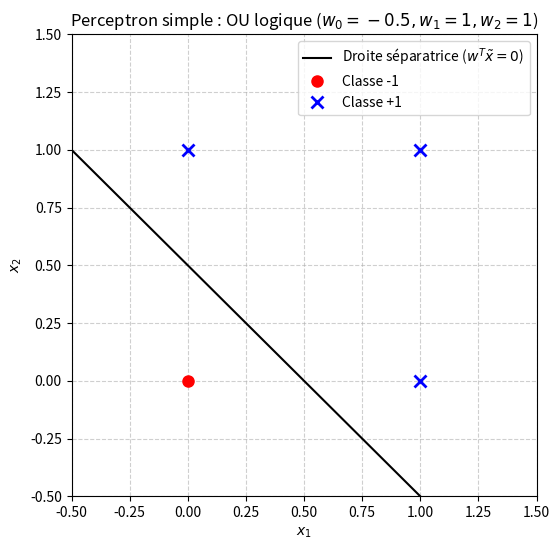

The matplotlib source for this figure:
# IMPORT
import numpy as np
import matplotlib.pyplot as plt

def perceptron_simple(x, w, active):
    """
    Évalue la sortie d'un perceptron simple (un neurone) pour une entrée x dans R^2.

    Paramètres :
    - x : vecteur d'entrée de taille 2 (x1, x2)
    - w : vecteur de poids de taille 3 (w0, w1, w2) où w[0] est le seuil
    - active : 0 pour sign(v), 1 pour tanh(v)

    Retourne :
    - y : scalaire, sortie du neurone
    """
    # Construction de l'entrée augmentée x_tilde = (1, x1, x2)
    x_tilde = np.array([1.0, x[0], x[1]])

    # Calcul du potentiel v = w^T * x_tilde
    v = np.dot(w, x_tilde)

    # Application de la fonction d'activation
    if active == 0:
        # np.sign renvoie -1 si v < 0, +1 si v > 0 (et 1 si v == 0 par convention binaire)
        y = 1.0 if v >= 0 else -1.0
    elif active == 1:
        y = np.tanh(v)
    else:
        raise ValueError("Le paramètre 'active' doit valoir 0 (sign) ou 1 (tanh).")

    return float(y)

# 1. Définition de l'ensemble d'apprentissage du OU logique
# Format 2 x 4 (un individu par colonne, comme attendu par le code du sujet)
X_ou = np.array([
    [0, 0, 1, 1],  # x1
    [0, 1, 0, 1]   # x2
], dtype=float)

# Sorties désirées : -1 pour (0,0) et +1 sinon
yd_ou = np.array([-1, 1, 1, 1])

# Poids donnés dans l'énoncé : w0 = -0.5, w1 = 1, w2 = 1
w_ou = np.array([-0.5, 1.0, 1.0])

# 2. Test du perceptron sur les 4 exemples avec active = 0 (sign)
print("--- Test du Perceptron Simple sur le OU logique ---")
for i in range(X_ou.shape[1]):
    x_i = X_ou[:, i]
    y_pred = perceptron_simple(x_i, w_ou, active=0)
    print(f"Entrée x = {x_i} -> Sortie prédite y = {y_pred:+.0f} (Attendu : {yd_ou[i]:+d})")

# 3. Affichage des points et de la droite séparatrice (code de l'énoncé)
t = np.array([-0.5, 1.5])                 # abscisses x1 du tracé
z = -(w_ou[0] + w_ou[1] * t) / w_ou[2]    # ordonnées x2 correspondantes

plt.figure(figsize=(6, 6))
plt.plot(t, z, 'k-', label='Droite séparatrice ($w^T\\tilde{x} = 0$)')
plt.plot(X_ou[0, yd_ou == -1], X_ou[1, yd_ou == -1], 'ro', markersize=8, label='Classe -1')
plt.plot(X_ou[0, yd_ou == 1], X_ou[1, yd_ou == 1], 'bx', markersize=8, markeredgewidth=2, label='Classe +1')

plt.xlim(t[0], t[1])
plt.ylim(-0.5, 1.5)
plt.xlabel('$x_1$')
plt.ylabel('$x_2$')
plt.title('Perceptron simple : OU logique ($w_0=-0.5, w_1=1, w_2=1$)')
plt.grid(True, linestyle='--', alpha=0.6)
plt.legend()
plt.show()
